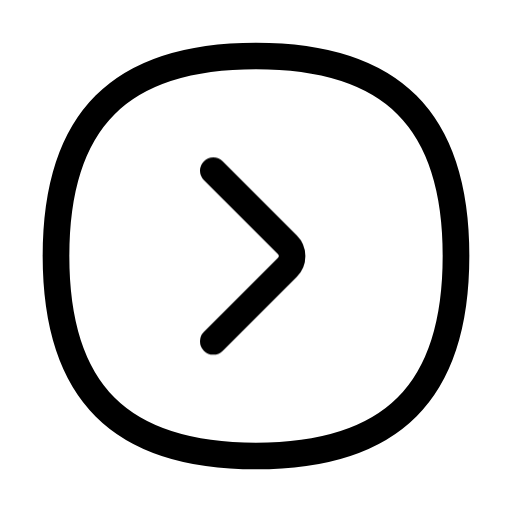
t = 0.00 s
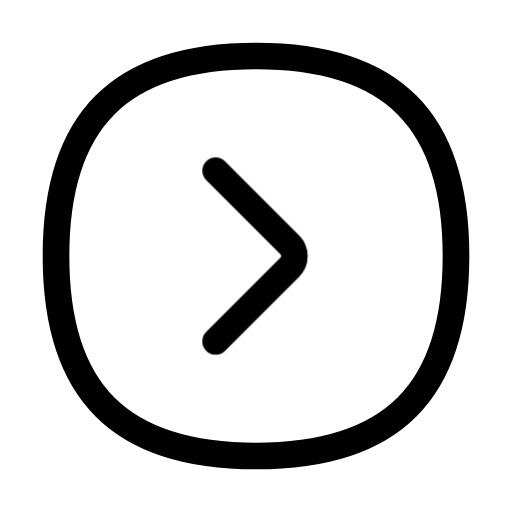
t = 0.15 s
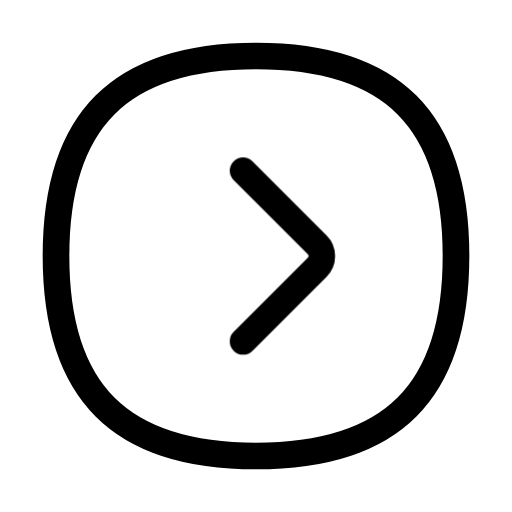
t = 0.45 s
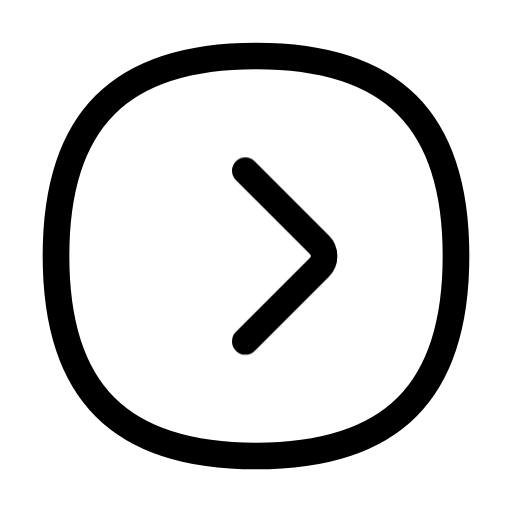
t = 0.60 s
t = 0.75 s: frame unchanged from t = 0.45 s, image omitted
t = 1.05 s: frame unchanged from t = 0.15 s, image omitted

The animated SVG that drew these frames (rendered in a browser with its animation timeline set to each time). Animation: 1 CSS @keyframes rule; one cycle of 1.20 s, repeats indefinitely.

<svg xmlns="http://www.w3.org/2000/svg" width="24" height="24" fill="none" viewBox="0 0 24 24" class="fa-chevron-circle-right"><style>.fa-chevron-circle-right-1{animation:fa-chevron-circle-right-m0 1.2s cubic-bezier(.65,0,.35,1) infinite}@keyframes fa-chevron-circle-right-m0{50%{transform:translate(1.5px,0px)}}@media (prefers-reduced-motion:reduce){.fa-chevron-circle-right *{animation:none!important}}</style><g class="fa-chevron-circle-right-0"><path pathLength="1" stroke="currentColor" stroke-linecap="round" stroke-linejoin="round" stroke-width="1.25" d="M149.375 140C149.375 146.375 146.375 149.375 140 149.375C133.625 149.375 130.625 146.375 130.625 140C130.625 133.625 133.625 130.625 140 130.625C146.375 130.625 149.375 133.625 149.375 140Z" transform="translate(-128 -128)"/></g><g class="fa-chevron-circle-right-1"><path pathLength="1" stroke="currentColor" stroke-linecap="round" stroke-linejoin="round" stroke-width="1.25" d="M138 144L141.47 140.53C141.763 140.237 141.763 139.763 141.47 139.47L138 136" transform="translate(-128 -128)"/></g></svg>
